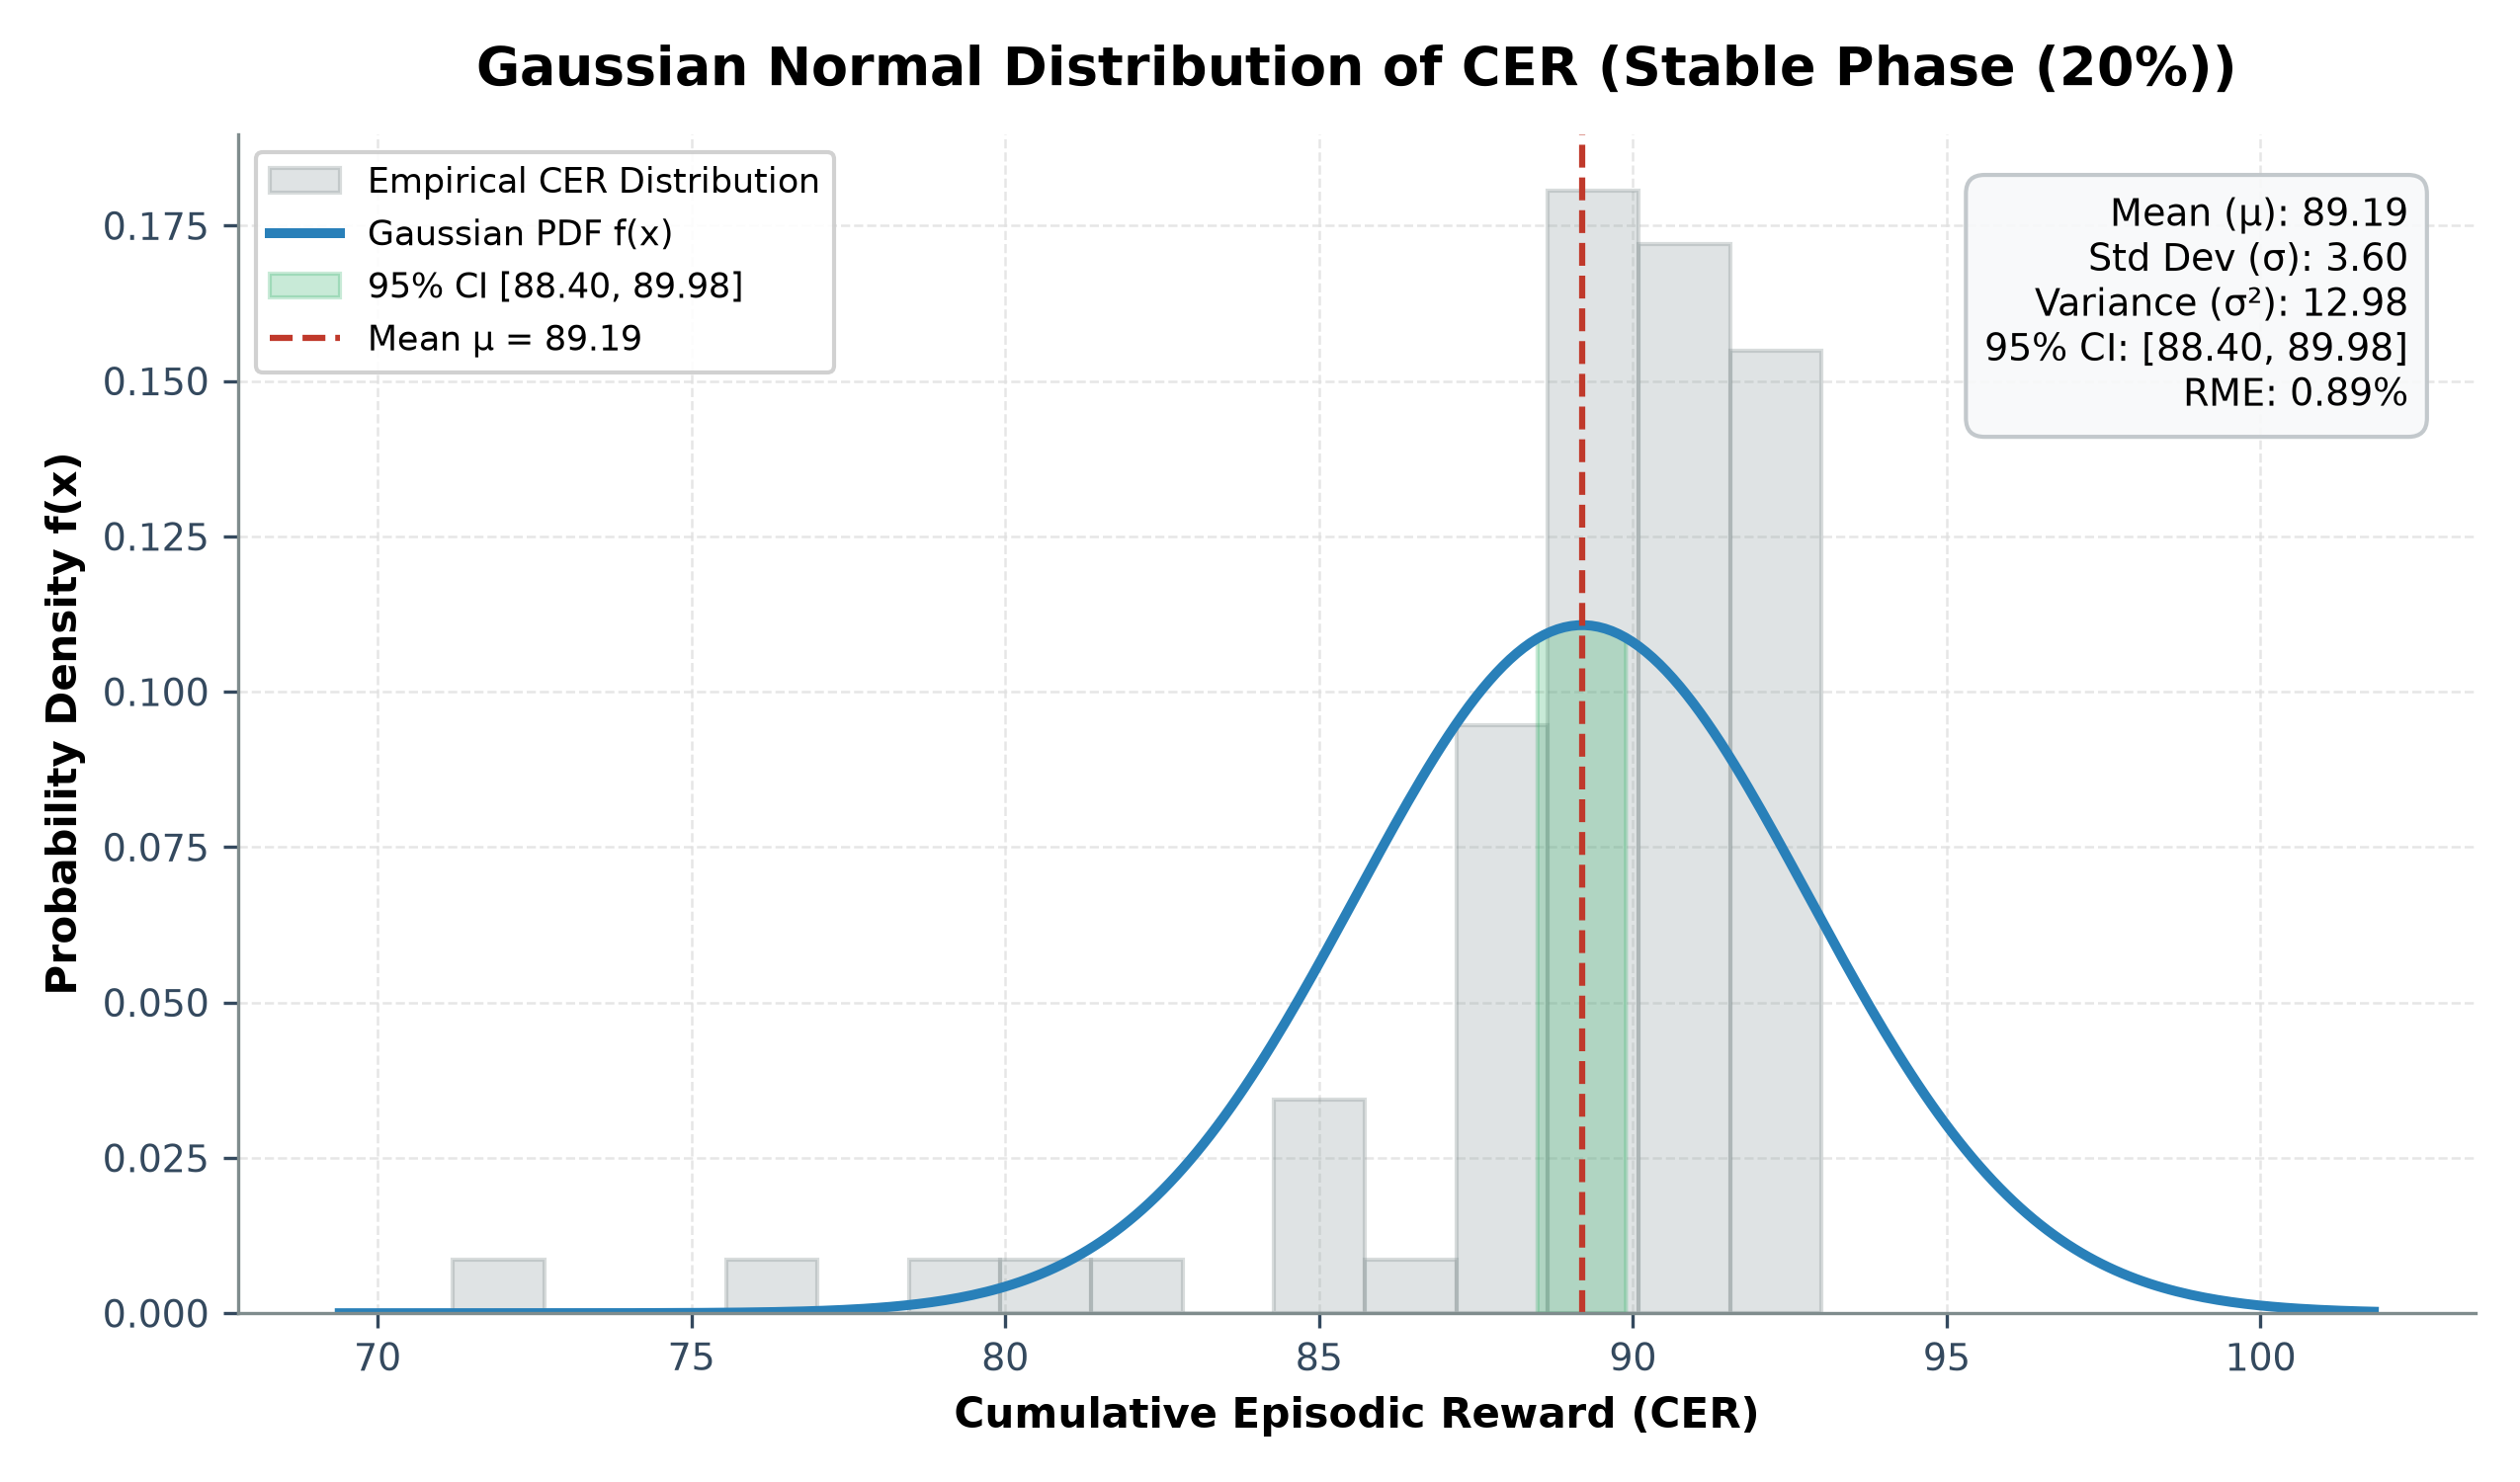

The data file committed next to this chart (first rows):
# GAUSSIAN NORMAL DISTRIBUTION PARAMETER…
seed, N_episodes, CER_avg_mu, CER_std_sigma, CER_variance_sigma2, CER_ci95, ci_lower_95, ci_upper_95, CER_rme_percent
1, 40, 89.02, 3.755, 14.1, 1.164, 87.85, 90.18, 1.307
3, 40, 89.37, 3.436, 11.81, 1.065, 88.31, 90.43, 1.191
Overall (Combined), 80, 89.19, 3.603, 12.98, 0.7896, 88.4, 89.98, 0.8853
# THEORETICAL GAUSSIAN PDF EVALUATION PO…
x_cer, probability_density_f_x
69.4, 0.0
69.92, 0.0
70.44, 0.0
70.95, 0.0
71.47, 1e-06
71.99, 1e-06
72.51, 2e-06
73.03, 5e-06
73.55, 9e-06
74.06, 1.6e-05
74.58, 3e-05
75.1, 5.3e-05
75.62, 9.2e-05
76.14, 0.000156
76.66, 0.000261
77.17, 0.000426
77.69, 0.00068
78.21, 0.001066
78.73, 0.001635
79.25, 0.002458
79.77, 0.003618
80.29, 0.005217
80.8, 0.007369
81.32, 0.01019
81.84, 0.01381
82.36, 0.01834
82.88, 0.02384
83.4, 0.03036
83.91, 0.03787
84.43, 0.04628
84.95, 0.05538
85.47, 0.06493
85.99, 0.07456
86.51, 0.08386
87.03, 0.09239
87.54, 0.09971
88.06, 0.1054
88.58, 0.1091
89.1, 0.1107
89.62, 0.1099
90.14, 0.107
90.65, 0.102
91.17, 0.0952
91.69, 0.08705
92.21, 0.07798
92.73, 0.06842
93.25, 0.0588
93.76, 0.0495
94.28, 0.04081
94.8, 0.03296
